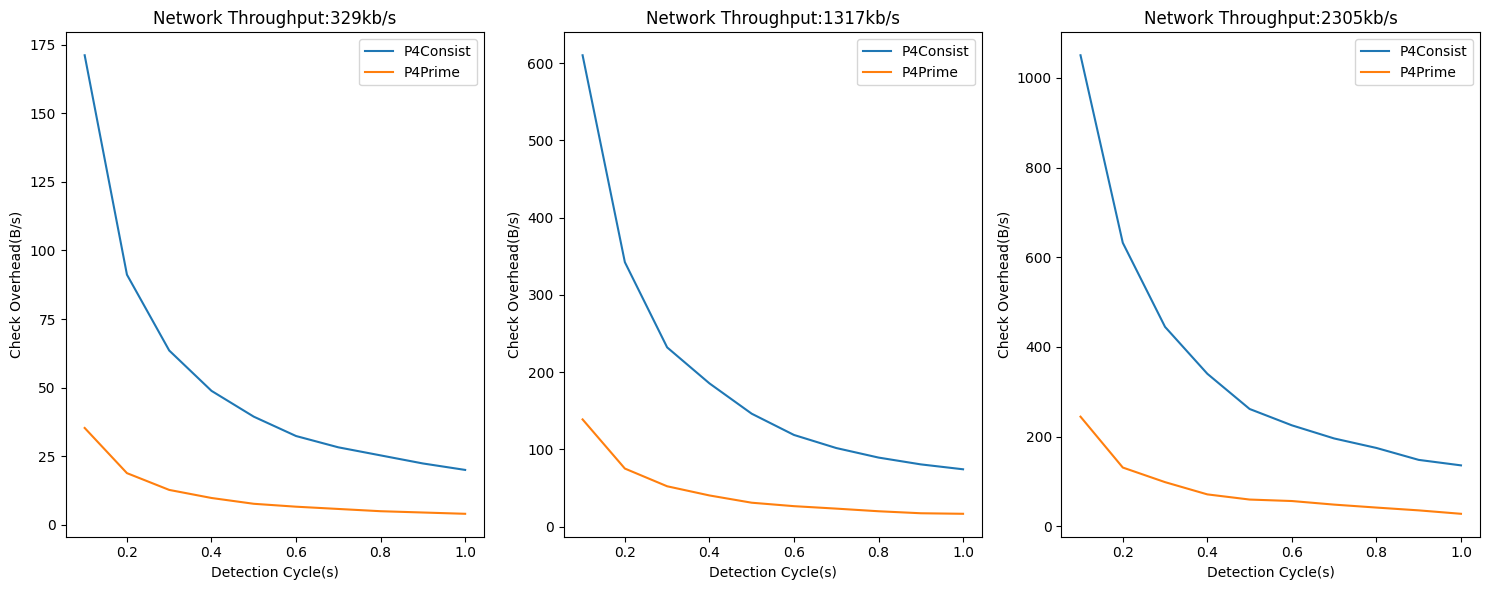

The script that saved this image:
import matplotlib.pyplot as plt
import numpy as np

# 这两行代码使得 pyplot 画出的图形中可以显示中文
plt.rcParams['font.sans-serif'] = ['SimHei']
plt.rcParams['axes.unicode_minus'] = False

fig1, (ax1, ax2, ax3) = plt.subplots(figsize=(15, 6), nrows=1, ncols=3, sharex=True)
x = [0.1, 0.2, 0.3, 0.4, 0.5, 0.6, 0.7, 0.8, 0.9, 1.0]

bandwidth1= int(1000 * 1400 * 8 / 34000) 
y1 = [5820, 3100, 2160, 1660, 1340, 1100, 960, 860, 760, 680]
y1 = [t/34 for t in y1]
y2 = [1200, 640, 432, 332, 260, 224, 196, 168, 152, 136]
y2 = [t/34 for t in y2]
ax1.plot(x, y1, label='P4Consist')
ax1.plot(x, y2, label='P4Prime')
ax1.set_xlabel('Detection Cycle(s)') 
ax1.set_ylabel('Check Overhead(B/s)') 
ax1.set_title('Network Throughput:'+ str(bandwidth1) + 'kb/s')
ax1.legend()

bandwidth2= int(4000 * 1400 * 8/ 34000) 
y3 = [20752, 11640, 7888, 6304, 4968, 4032, 3456, 3036, 2736, 2520]
y3 = [t/34 for t in y3]
y4 = [4716, 2552, 1772, 1368, 1048, 896, 788, 672, 584, 560]
y4 = [t/34 for t in y4]
ax2.plot(x, y3, label='P4Consist')
ax2.plot(x, y4, label='P4Prime')
ax2.set_xlabel('Detection Cycle(s)') 
ax2.set_ylabel('Check Overhead(B/s)') 
ax2.set_title('Network Throughput:'+ str(bandwidth2) + 'kb/s')
ax2.legend()

bandwidth3= int(7000 * 1400 * 8/ 34000) 
y5 = [35716, 21496, 15120, 11566, 8896, 7656, 6660, 5940, 5036, 4620]
y5 = [t/34 for t in y5]
y6 = [8312, 4456, 3348, 2420, 2028, 1916, 1644, 1420, 1208, 948]
y6 = [t/34 for t in y6]
ax3.plot(x, y5, label='P4Consist')
ax3.plot(x, y6, label='P4Prime')
ax3.set_xlabel('Detection Cycle(s)') 
ax3.set_ylabel('Check Overhead(B/s)') 
ax3.set_title('Network Throughput:'+ str(bandwidth3) + 'kb/s')
ax3.legend()


plt.tight_layout()
plt.legend() 
plt.show()


# sends1 = int(1000 / 34)
# sends2 = int(7000 / 37)

# y1 = [5820, 3100, 2160, 1640, 1320, 1100, 940, 840, 740, 640]
# y1 = [t/34 for t in y1]
# plt.plot(x, y1, label='P4Consist-' + str(sends1) + 'pkt/s')

# y2 = [1180, 636, 444, 332, 268, 220, 196, 172, 148, 136]
# y2 = [t/34 for t in y2]
# plt.plot(x, y2, label='P4Prime-' + str(sends1) + 'pkt/s')

# y3 = [36548, 20128, 15364, 11628, 9080, 7240, 6448, 5788, 4864, 4356]
# y3 = [t/37 for t in y3]
# plt.plot(x, y3, label='P4Consist-' + str(sends2) + 'pkt/s')

# y4 = [7660, 4336, 3180, 2260, 1964, 1600, 1364, 1144, 976, 876]
# y4 = [t/37 for t in y4]
# plt.plot(x, y4, label='P4Prime-' + str(sends2) + 'pkt/s')


# plt.xlabel('Detection Cycle(s)') #设置x轴名称 x label
# plt.ylabel('Check Overhead(Bps)') #设置y轴名称 y label
# # plt.title('Consistency check overhead of P4Prime and P4Consist \n under different verification cycles in fat tree with k=4') #设置图名为Simple Plot
# plt.legend() #自动检测要在图例中显示的元素，并且显示

# plt.show() #图形可视化
